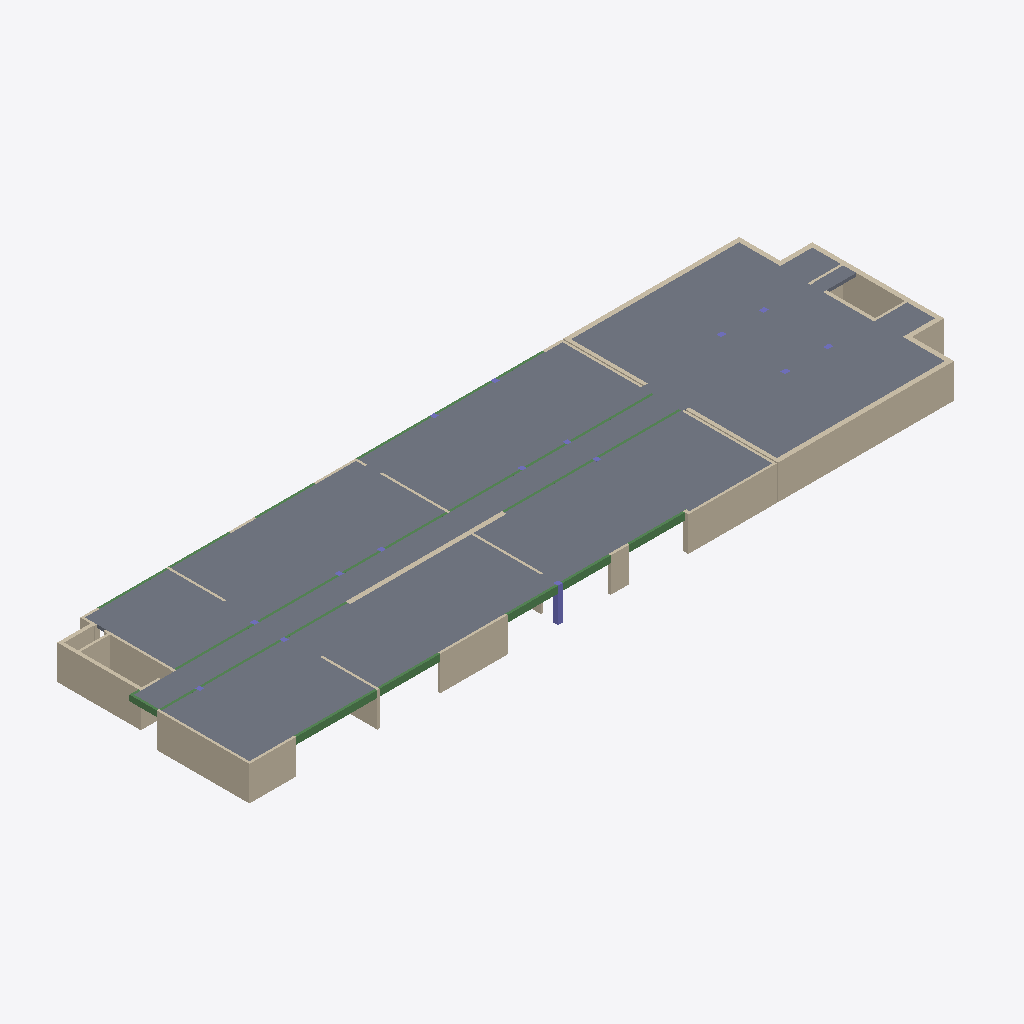
Isometric view of an IFC building model (IFC-SPF (STEP), schema IFC2X3, length unit centimetre), seen from the south-west, elements coloured by IFC class: 35 walls (beige), 24 beams (green), 4 slabs (grey), 3 columns (violet).
Extent 64.2 m × 18.8 m × 3.0 m (x, y, z). Storeys (2): Down at 0.00 m; Typical Floor at 3.00 m. Elements (82): 38 IfcWallStandardCase, 25 IfcBeam, 15 IfcColumn, 4 IfcSlab.

HEADER;
FILE_DESCRIPTION(('ViewDefinition [CoordinationView]','ExchangeRequirement []'),'2;1');
FILE_NAME('מספר פרויקט','2022-05-19T22:31:26',(''),(''),'ODA IFC SDK 22.6','22.1.1.516 - Exporter 22.1.1.516 - Default UI','');
FILE_SCHEMA(('IFC2X3'));
ENDSEC;
DATA;
#92=IFCPROJECT('2$dpBKEZf1N9CGw0cLdnEe',#20,'מספר פרויקט',$,$,'Project 020','Project Status',(#87),#84);
#108=IFCSITE('2$dpBKEZf1N9CGw0cLdnEg',#20,'Default',$,$,#107,$,$,.ELEMENT.,$,$,$,$,$);
#94=IFCBUILDING('2$dpBKEZf1N9CGw0cLdnEf',#20,'',$,$,#16,$,'',.ELEMENT.,$,$,$);
#97=IFCBUILDINGSTOREY('2$dpBKEZf1N9CGw0bgOEqB',#20,'Down',$,'Level:8mm Head',#96,$,'Down',.ELEMENT.,1.727731E-11);
#101=IFCBUILDINGSTOREY('2$dpBKEZf1N9CGw0bgPb3V',#20,'Typical Floor',$,'Level:8mm Head',#100,$,'Typical Floor',.ELEMENT.,300.0);
#4760=IFCSLAB('0HbsBewH16vASF7Incgv8N',#20,'Floor:27:556608',$,'Floor:27',#4717,#4759,'556608',.FLOOR.);
#4600=IFCSLAB('0jywxA21fCKeJgzK$guO8o',#20,'Floor:27:553066',$,'Floor:27',#4541,#4599,'553066',.FLOOR.);
#4468=IFCSLAB('0jywxA21fCKeJgzK$guPuR',#20,'Floor:27:552003',$,'Floor:27',#4390,#4467,'552003',.FLOOR.);
#4669=IFCSLAB('0HbsBewH16vASF7IncgvSp',#20,'Floor:27:555876',$,'Floor:27',#4648,#4668,'555876',.FLOOR.);
#3843=IFCWALLSTANDARDCASE('0jywxA21fCKeJgzK$guP0E',#20,'Basic Wall:40:549462',$,'Basic Wall:40',#3831,#3842,'549462');
#260=IFCWALLSTANDARDCASE('0jywxA21fCKeJgzK$guSYM',#20,'Basic Wall:20:539342',$,'Basic Wall:20',#248,#259,'539342');
#1239=IFCWALLSTANDARDCASE('0jywxA21fCKeJgzK$guRwQ',#20,'Basic Wall:20:543938',$,'Basic Wall:20',#1227,#1238,'543938');
#637=IFCWALLSTANDARDCASE('0jywxA21fCKeJgzK$guR9m',#20,'Basic Wall:30:540712',$,'Basic Wall:30',#625,#636,'540712');
#1389=IFCWALLSTANDARDCASE('0jywxA21fCKeJgzK$guRtb',#20,'Basic Wall:20:544701',$,'Basic Wall:20',#1377,#1388,'544701');
#3693=IFCWALLSTANDARDCASE('0jywxA21fCKeJgzK$guQsb',#20,'Basic Wall:40:548861',$,'Basic Wall:40',#3681,#3692,'548861');
#145=IFCWALLSTANDARDCASE('0jywxA21fCKeJgzK$guSXL',#20,'Basic Wall:20:539149',$,'Basic Wall:20',#129,#144,'539149');
#487=IFCWALLSTANDARDCASE('0jywxA21fCKeJgzK$guSyz',#20,'Basic Wall:20:540005',$,'Basic Wall:20',#475,#486,'540005');
#3543=IFCWALLSTANDARDCASE('0jywxA21fCKeJgzK$guQyU',#20,'Basic Wall:40:548166',$,'Basic Wall:40',#3531,#3542,'548166');
#1339=IFCWALLSTANDARDCASE('0jywxA21fCKeJgzK$guRpx',#20,'Basic Wall:20:544419',$,'Basic Wall:20',#1327,#1338,'544419');
#2825=IFCBEAM('0jywxA21fCKeJgzK$guQeJ',#20,'Concrete Rectengular Beam:20/65:546891',$,'Concrete Rectengular Beam:20/65',#2812,#2824,'546891');
#2596=IFCWALLSTANDARDCASE('0jywxA21fCKeJgzK$guQQ3',#20,'Basic Wall:40:546011',$,'Basic Wall:40',#2584,#2595,'546011');
#1439=IFCWALLSTANDARDCASE('0jywxA21fCKeJgzK$guQ8M',#20,'Basic Wall:20:544846',$,'Basic Wall:20',#1427,#1438,'544846');
#2876=IFCBEAM('0jywxA21fCKeJgzK$guQhO',#20,'Concrete Rectengular Beam:20/65:546944',$,'Concrete Rectengular Beam:20/65',#2863,#2875,'546944');
#3743=IFCWALLSTANDARDCASE('0jywxA21fCKeJgzK$guPBC',#20,'Basic Wall:40:549012',$,'Basic Wall:40',#3731,#3742,'549012');
#537=IFCWALLSTANDARDCASE('0jywxA21fCKeJgzK$guSpD',#20,'Basic Wall:20:540309',$,'Basic Wall:20',#525,#536,'540309');
#3132=IFCBEAM('0jywxA21fCKeJgzK$guQWg',#20,'Concrete Rectengular Beam:20/65:547442',$,'Concrete Rectengular Beam:20/65',#3065,#3131,'547442');
#2927=IFCBEAM('0jywxA21fCKeJgzK$guQiG',#20,'Concrete Rectengular Beam:20/65:547144',$,'Concrete Rectengular Beam:20/65',#2914,#2926,'547144');
#3027=IFCBEAM('0jywxA21fCKeJgzK$guQXo',#20,'Concrete Rectengular Beam:20/65:547370',$,'Concrete Rectengular Beam:20/65',#3014,#3026,'547370');
#713=IFCWALLSTANDARDCASE('0jywxA21fCKeJgzK$guRFF',#20,'Basic Wall:30:541079',$,'Basic Wall:30',#701,#712,'541079');
#3943=IFCWALLSTANDARDCASE('0jywxA21fCKeJgzK$guPTv',#20,'Basic Wall:30:550177',$,'Basic Wall:30',#3931,#3942,'550177');
#3793=IFCWALLSTANDARDCASE('0jywxA21fCKeJgzK$guPC3',#20,'Basic Wall:40:549211',$,'Basic Wall:40',#3781,#3792,'549211');
#3893=IFCWALLSTANDARDCASE('0jywxA21fCKeJgzK$guP7$',#20,'Basic Wall:30:549799',$,'Basic Wall:30',#3881,#3892,'549799');
#2981=IFCCOLUMN('0jywxA21fCKeJgzK$guQkX',#20,'Concrete Rectengular Column:40/40:547321',$,'Concrete Rectengular Column:40/40',#2980,#2978,'547321');
#1289=IFCWALLSTANDARDCASE('0jywxA21fCKeJgzK$guRnx',#20,'Basic Wall:30:544291',$,'Basic Wall:30',#1277,#1288,'544291');
#1189=IFCWALLSTANDARDCASE('0jywxA21fCKeJgzK$guRc7',#20,'Basic Wall:20:543711',$,'Basic Wall:20',#1177,#1188,'543711');
#387=IFCWALLSTANDARDCASE('0jywxA21fCKeJgzK$guScU',#20,'Basic Wall:20:539590',$,'Basic Wall:20',#375,#386,'539590');
#2016=IFCBEAM('0jywxA21fCKeJgzK$guQ0N',#20,'Concrete Rectengular Beam:20/50:545359',$,'Concrete Rectengular Beam:20/50',#2003,#2015,'545359');
#2672=IFCWALLSTANDARDCASE('0jywxA21fCKeJgzK$guQHO',#20,'Basic Wall:20:546304',$,'Basic Wall:20',#2660,#2671,'546304');
#2723=IFCBEAM('0jywxA21fCKeJgzK$guQLZ',#20,'Concrete Rectengular Beam:20/65:546619',$,'Concrete Rectengular Beam:20/65',#2710,#2722,'546619');
#2444=IFCBEAM('0jywxA21fCKeJgzK$guQ4g',#20,'Concrete Rectengular Beam:20/65:545650',$,'Concrete Rectengular Beam:20/65',#2431,#2443,'545650');
#2774=IFCBEAM('0jywxA21fCKeJgzK$guQMj',#20,'Concrete Rectengular Beam:20/65:546805',$,'Concrete Rectengular Beam:20/65',#2761,#2773,'546805');
#3593=IFCWALLSTANDARDCASE('0jywxA21fCKeJgzK$guQnX',#20,'Basic Wall:40:548409',$,'Basic Wall:40',#3581,#3592,'548409');
#2188=IFCBEAM('0jywxA21fCKeJgzK$guQ5E',#20,'Concrete Rectengular Beam:20/65:545558',$,'Concrete Rectengular Beam:20/65',#2175,#2187,'545558');
#2495=IFCBEAM('0jywxA21fCKeJgzK$guQ7f',#20,'Concrete Rectengular Beam:20/65:545713',$,'Concrete Rectengular Beam:20/65',#2482,#2494,'545713');
#2119=IFCBEAM('0jywxA21fCKeJgzK$guQ37',#20,'Concrete Rectengular Beam:20/65:545439',$,'Concrete Rectengular Beam:20/65',#2106,#2118,'545439');
#1139=IFCWALLSTANDARDCASE('0jywxA21fCKeJgzK$guRYD',#20,'Basic Wall:20:543445',$,'Basic Wall:20',#1127,#1138,'543445');
#3336=IFCBEAM('0jywxA21fCKeJgzK$guQca',#20,'Concrete Rectengular Beam:20/65:547836',$,'Concrete Rectengular Beam:20/65',#3323,#3335,'547836');
#4143=IFCWALLSTANDARDCASE('0jywxA21fCKeJgzK$guPNo',#20,'Basic Wall:30:550826',$,'Basic Wall:30',#4131,#4142,'550826');
#2342=IFCBEAM('0jywxA21fCKeJgzK$guQ4A',#20,'Concrete Rectengular Beam:20/65:545618',$,'Concrete Rectengular Beam:20/65',#2329,#2341,'545618');
#3183=IFCBEAM('0jywxA21fCKeJgzK$guQaU',#20,'Concrete Rectengular Beam:20/65:547654',$,'Concrete Rectengular Beam:20/65',#3170,#3182,'547654');
#1013=IFCWALLSTANDARDCASE('0jywxA21fCKeJgzK$guRKw',#20,'Basic Wall:20:542562',$,'Basic Wall:20',#1001,#1012,'542562');
#4043=IFCWALLSTANDARDCASE('0jywxA21fCKeJgzK$guPG_',#20,'Basic Wall:20:550502',$,'Basic Wall:20',#4031,#4042,'550502');
#3643=IFCWALLSTANDARDCASE('0jywxA21fCKeJgzK$guQog',#20,'Basic Wall:40:548594',$,'Basic Wall:40',#3631,#3642,'548594');
#2291=IFCBEAM('0jywxA21fCKeJgzK$guQ5k',#20,'Concrete Rectengular Beam:20/65:545590',$,'Concrete Rectengular Beam:20/65',#2278,#2290,'545590');
#2546=IFCBEAM('0jywxA21fCKeJgzK$guQ6V',#20,'Concrete Rectengular Beam:20/65:545735',$,'Concrete Rectengular Beam:20/65',#2533,#2545,'545735');
#3234=IFCBEAM('0jywxA21fCKeJgzK$guQdP',#20,'Concrete Rectengular Beam:20/65:547713',$,'Concrete Rectengular Beam:20/65',#3221,#3233,'547713');
#3285=IFCBEAM('0jywxA21fCKeJgzK$guQcS',#20,'Concrete Rectengular Beam:20/65:547780',$,'Concrete Rectengular Beam:20/65',#3272,#3284,'547780');
#813=IFCWALLSTANDARDCASE('0jywxA21fCKeJgzK$guRRg',#20,'Basic Wall:20:541874',$,'Basic Wall:20',#801,#812,'541874');
#3387=IFCBEAM('0jywxA21fCKeJgzK$guQv9',#20,'Concrete Rectengular Beam:20/65:547857',$,'Concrete Rectengular Beam:20/65',#3374,#3386,'547857');
#587=IFCWALLSTANDARDCASE('0jywxA21fCKeJgzK$guSoa',#20,'Basic Wall:20:540412',$,'Basic Wall:20',#575,#586,'540412');
#3493=IFCBEAM('0jywxA21fCKeJgzK$guQvc',#20,'Concrete Rectengular Beam:20/65:547902',$,'Concrete Rectengular Beam:20/65',#3425,#3492,'547902');
#913=IFCWALLSTANDARDCASE('0jywxA21fCKeJgzK$guRHN',#20,'Basic Wall:20:542223',$,'Basic Wall:20',#901,#912,'542223');
#2393=IFCBEAM('0jywxA21fCKeJgzK$guQ4u',#20,'Concrete Rectengular Beam:20/65:545632',$,'Concrete Rectengular Beam:20/65',#2380,#2392,'545632');
#2240=IFCBEAM('0jywxA21fCKeJgzK$guQ5m',#20,'Concrete Rectengular Beam:20/65:545576',$,'Concrete Rectengular Beam:20/65',#2227,#2239,'545576');
#1931=IFCBEAM('0jywxA21fCKeJgzK$guQ1p',#20,'Concrete Rectengular Beam:20/50:545323',$,'Concrete Rectengular Beam:20/50',#1918,#1930,'545323');
#3993=IFCWALLSTANDARDCASE('0jywxA21fCKeJgzK$guPUU',#20,'Basic Wall:20:550342',$,'Basic Wall:20',#3981,#3992,'550342');
#763=IFCWALLSTANDARDCASE('0jywxA21fCKeJgzK$guR6K',#20,'Basic Wall:20:541644',$,'Basic Wall:20',#751,#762,'541644');
#863=IFCWALLSTANDARDCASE('0jywxA21fCKeJgzK$guRS6',#20,'Basic Wall:20:542046',$,'Basic Wall:20',#851,#862,'542046');
#1063=IFCWALLSTANDARDCASE('0jywxA21fCKeJgzK$guRli',#20,'Basic Wall:25:543156',$,'Basic Wall:25',#1051,#1062,'543156');
#4260=IFCCOLUMN('0jywxA21fCKeJgzK$guPcL',#20,'Concrete Rectengular Column:40/50:551885',$,'Concrete Rectengular Column:40/50',#4259,#4257,'551885');
#4358=IFCCOLUMN('0jywxA21fCKeJgzK$guPvU',#20,'Concrete Rectengular Column:40/50:551942',$,'Concrete Rectengular Column:40/50',#4357,#4355,'551942');
ENDSEC;